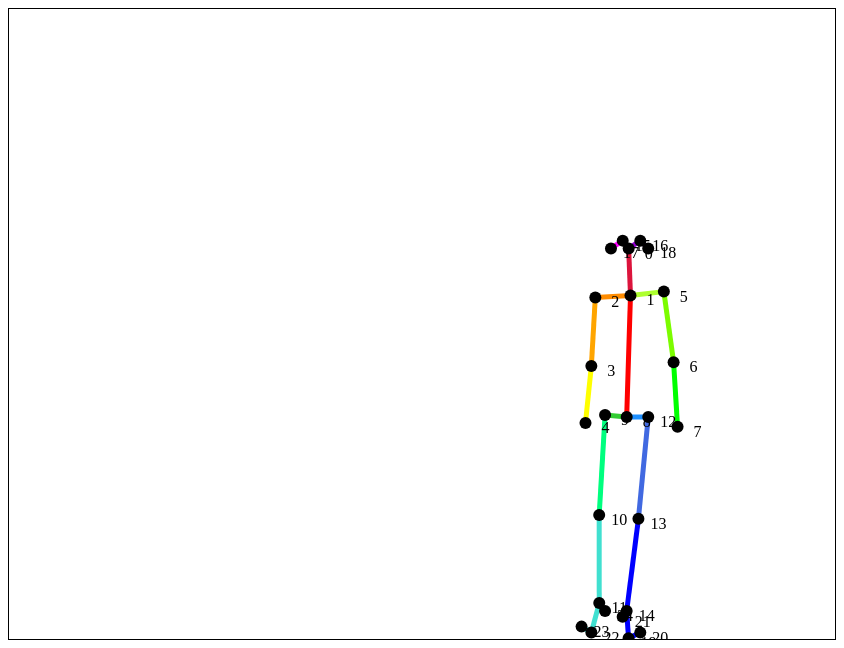
D3 v5 page, settled after 480 driven frames (8 s of simulated time); the page loaded 1 data file(s).


	function download() {
		let pointlist = []
		console.log(pointData)
		for (let i = 0; i < pointData.length; i++) {
			pointlist.push(pointData[i]['x'])
			pointlist.push(pointData[i]['y'])
			pointlist.push(1.0)
		}
    // let posetext = JSON.stringify(pointData);
  	let optext = "{\"version\":1.3,\"people\":[{\"person_id\":[-1],\"pose_keypoints_2d\":[" + pointlist + "],\"face_keypoints_2d\":[],\"hand_left_keypoints_2d\":[],\"hand_right_keypoints_2d\":[],\"pose_keypoints_3d\":[],\"face_keypoints_3d\":[],\"hand_left_keypoints_3d\":[],\"hand_right_keypoints_3d\":[]}]}"
		let file = new Blob([optext], {type: 'text/json'});
	  a.href = URL.createObjectURL(file);
	  a.download = 'pose.json';
	}

	function customGrouping() {
		let elem = document.getElementById("customgroupbutton");
		if (elem.value=="Add custom group") {
			unGroup();// remomve default grouping
			elem.value = "Remove custom group";
			isCustomGroup = true;
			updateIDText(customGroup);
		}	else {
			elem.value = "Add custom group";
			isCustomGroup = false;
			customGroup = [];
			svg.selectAll(".points").style("fill", "white"); //unmark all custom grouped points
			resetIDText();
		}
	}
	function defaultGrouping() {
	    let elem = document.getElementById("defaultgroupbutton");
	    if (elem.value=="Group default joints") {
				unGroup(); // turn off custom grouping (joints can't be in multiple groups)
				elem.value = "Ungroup default joints";
				DEFAULTGROUPS = ALL_BODYPARTS;
				updateIDText(DEFAULTGROUPTOID);
			} else {
				elem.value = "Group default joints";
				DEFAULTGROUPS = {};
				resetIDText();
			}
	}

	function displayLabels() {
		let elem = document.getElementById("displaylabelbutton");
		if (elem.value=="Display joint labels") {
			elem.value = "Hide joint labels";
			svg.selectAll("text").style("opacity", "1");
		}	else {
			elem.value = "Display joint labels";
			svg.selectAll("text").style("opacity", "0");
		}
	}
	function updateIDText(ids) {
		console.log("update?");
		let elem = document.getElementById("groupidtext");
		elem.style.visibility = 'visible';
		elem.innerHTML = "Grouped Joint Ids:" + JSON.stringify(ids);
	}

	function resetIDText() {
		console.log("reset?")
		let elem = document.getElementById("groupidtext");
		elem.style.visibility = 'hidden';
	}
	function unGroup() { // remove all grouping
		// remove default grouping
		let elem = document.getElementById("defaultgroupbutton");
		elem.value = "Group default joints";
		DEFAULTGROUPS = {};

		// remove custom grouping
		elem = document.getElementById("customgroupbutton");
		elem.value = "Add custom group";
		isCustomGroup = false;
		customGroup = [];
		svg.selectAll(".points").style("fill", "white");

	}
	function lockLimbLength() {
		let elem = document.getElementById("locklengthbutton");
		if (elem.value=="Lock limb length") {
			// unGroup();
			elem.value = "Unlock limb length";
			lockEngaged = true;
		}	else {
			elem.value = "Lock limb length";
			lockEngaged = false;
			// svg.selectAll(".points").style("fill", "white");
		}

	}
	
// ── js/viz.js
const svg = d3.select("#vis");
// const xscale = d3.scaleLinear().domain([0, 6]).range([0, 400]);
// const yscale = d3.scaleLinear().domain([0, 6]).range([400, 0]);
//
// const xscale_inv = d3.scaleLinear().domain([0, 400]).range([0, 6]);
// const yscale_inv = d3.scaleLinear().domain([0, 400]).range([6, 0]);

const COLORS = [
    '#dc143c', '#ff00ff', '#9400d3', '#ff8c00', '#adff2f', '#ff0000', '#ffa500', '#ffff00',
    '#7cfc00', '#00ff00', '#32cd32', '#1e90ff', '#00ff7f', '#40e0d0', '#40e0d0', '#40e0d0',
    '#4169e1', '#0000ff', '#0000ff', '#0000ff', '#ff00ff', '#4b0082', '#0000ff', '#40e0d0'
]; // matplotlib hexes, eyeballed
const DOTSIZE = 6;

function squaredDist(a, b) {
    return Math.pow(a.x - b.x, 2) + Math.pow(a.y - b.y, 2);
}

function getRandInt(min, max) {
    // Includes min and max.
    return Math.floor(Math.random() * (max - min + 1)) + min;
}

function getRandFloat(min, max) {
    // Includes min and max.
    return Math.random() * (max - min + 1) + min;
}


const NUM_POINTS = 24;
let pointData;

function main() {

    pointData = loadPointData();
    // setBackground();
    console.log(pointData);
    drawLines();
    drawPoints();

}

function setBackground() {
  svg.append("rect")
  .attr("width", "100%")
  .attr("height", "100%")
  .attr("fill", "black");
}

// function createRandomPoints() {
//     let pointData = [];
//     for (let i = 0; i < NUM_POINTS; i++) {
//         const newPoint = {
//             x: getRandFloat(0, 400),
//             y: getRandFloat(0, 400),
//             color: COLORS[getRandInt(0, COLORS.length - 1)],
//             id: i,
//         }
//         pointData.push(newPoint);
//     }
//     return pointData;
// }


// function loadPointData() {
//   // // as default, provide standard pose
//   console.log("HELP");
//   d3.json("defaultpose.json", function(data) {
//       console.log("oh no")
//       console.log(JSON.parse(data));
//   });
// }

function loadPointData() {
  // // as default, provide standard pose
  var req = new XMLHttpRequest();
  let pointData = [];
  req.onload = function(_) {
    const coordsPerKeyPoint = 3;
    let openposeData = JSON.parse(this.responseText);
    let pose = openposeData['people'][0]['pose_keypoints_2d'];
    for (let i = 0; i < pose.length / coordsPerKeyPoint; i += 1) { // 0 to 25
       let startIndex = i * coordsPerKeyPoint; // every 3 indices is start of next coordinate triple (x,y,conf)
       let currPoint = {'x': pose[startIndex], 'y': pose[startIndex + 1], 'id': i};
       pointData.push(currPoint);
     }
     return pointData;
  };
  req.open('GET', 'defaultpose.json', false);
  req.send();
  return pointData;

  // later, allow user option to upload starting pose to edit from
  // don't forget to normalize data
}
/*
Point data looks like:
[
    {x: 5, y: 10, id: 10},
    {x: 5, y: 69, id: 69},
    {x: 5, y: 69, id: 10},
    {x: 565, y: 10, id: 10},
    {x: 5, y: 10, id: 432},

]
*/

function drawLines() {
    // This is a List of pairs. hard coded for convenience for now, ref body25
    // example format of allPointPairs = [
    //     [{x: 5, y: 1, id: 432}, {x: 5, y: 1, id: 432}],
    //     [{x: 5, y: 1, id: 432}, {x: 5, y: 1, id: 432}]
    // ];
    const pointIDPairs = [
        [0, 1],[0, 15],[0, 16],[1, 2],[1, 5],[1, 8],[2, 3],[3, 4],[5, 6],[6, 7],[8, 9],
        [8, 12],[9, 10],[10, 11],[11, 22],[11, 24],[12, 13],[13, 14],[14, 19],
        [14, 21],[15, 17],[16, 18],[19, 20],[22, 23]
    ];
    let allPointPairs = [];
    for (let i = 0; i < pointIDPairs.length; i++) {
      let ids = pointIDPairs[i];
      let currPair = [pointData[ids[0]], pointData[ids[1]]];
      allPointPairs.push(currPair);
    }
    svg.selectAll(".lines").data(allPointPairs, d => d.id).join(
        enter => enter.append("line")
            .attr("class", "lines")
            .attr("stroke", (_, i) => COLORS[i])
            .attr("stroke-width", 5)
            .attr("x1", d => (d[0].x))
            .attr("y1", d => (d[0].y))
            .attr("x2", d => (d[1].x))
            .attr("y2", d => (d[1].y))
    );
}

function dragCallback(d) {
   drawLines();
   drawPoints();

   //. for class, # for id
    d3.select("#circle" + d.id) //circles are uniquely identifiable, so circles have id. labels are just relatively placed.
        .attr("cx", d.x = (d3.event.x))
        .attr("cy", d.y = (d3.event.y));
    d3.select(".label" + d.id)
        .attr("x", d => (d.x + DOTSIZE*2))
        .attr("y", d => (d.y + DOTSIZE*2));

}

function getCurrentState() {
  svg.selectAll(".points")
  .attr('cx',function(d,i){
      // get x coord
      console.log(this.getBBox().x, 'or', d3.select(this).attr('cx'))
  })
  .attr('cy',function(d,i){
      // get y coord
      console.log(this.getBBox().y)
  })
}
function drawPoints() {
    // .join() is the best way I've found to use d3. The first line uses selectAll(), which
    // finds all of the elements on the page with class "points". If there are none, it creates them.

    // .data() allows you to input the graph data. Easiest way is a List of dicts.
    // d => d.id maps each newly created element to an id so that it updates rather than rerenders.
    svg.selectAll(".points").data(pointData, d => d.id).join(
        enter => {
            // enter is like a context - this is the element(s) that is about to be added to the page.
            // you can add attributes very simliar to HTML ones.
            enter.append("circle")
            .attr("id", d => "circle" + d.id)
            .attr("class", "points") // Make sure this matches the selectAll().
            .attr("cx", d => (d.x))  // Make sure you scale all distances correctly.
            .attr("cy", d => (d.y))
            .attr("r", DOTSIZE) // All of these functions come with a callback function that is the row of data it is processing, e.g. {x: 5, y: 10, id: 10}
            .style("cursor", "pointer")

            .on("mouseover", function(_) {
                // Needs to be a function to have access to "this".
                d3.select(this).style("fill", COLORS[0]);
                // d3.select(this).style("stroke", "white")
            })
            .on("mouseout", function(_) {
                // Needs to be a function to have access to "this".
                d3.select(this).style("fill", d => d.color);
            })
            .call(d3.drag().on("drag", dragCallback));

            enter.append("text")
                .attr("class", d => "label" + d.id)
                .style("text-anchor", "middle")
                .style("user-select", "none")
                .attr("x", d => (d.x) + 20)
                .attr("y", d => (d.y) + 10)
                .text((_, i) => i);
        },
        // update allows you to call drawPoints() again, and instead of creating brand new points,
        // skip the enter => code and do just this instead. raise() moves the points to the top layer of the SVG
        // kind of like z-index
        update => update.raise()
        // You can also add a custom remove => function
        // remove => remove.do sstuff
    );
}



main();


### data: defaultpose.json
{
 "version": 1.3,
 "people": [
  {
   "person_id": [
    -1
   ],
   "pose_keypoints_2d": [
    619.7,
    239.5,
    0.9596,
    621.5,
    286.5,
    0.9409,
    586.3,
    288.4,
    "... 67 more items"
   ],
   "face_keypoints_2d": [],
   "hand_left_keypoints_2d": [],
   "hand_right_keypoints_2d": [],
   "pose_keypoints_3d": [],
   "face_keypoints_3d": [],
   "hand_left_keypoints_3d": [],
   "hand_right_keypoints_3d": []
  }
 ]
}